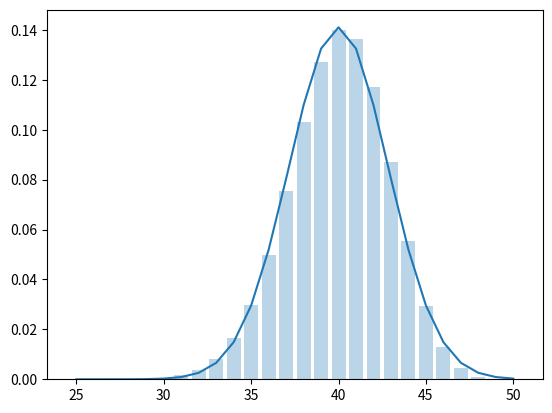

This chart was generated by the following Python code:
from matplotlib import pyplot as plt
from math import factorial, sqrt
from scipy.stats import norm

# биномиальное распределение
p = 0.8
n = 50

binom = []
for k in range(0,n + 1):
    choose = factorial(n) / (factorial(k) * factorial(n - k))
    prob = choose * p**k * (1 - p)**(n - k)
    binom.append(prob)

# нормальное распределение
mu = n * p
var = n * p * (1-p)
sigma = sqrt(var)

x = range(25, n + 1)

plt.bar(range(25, n + 1), binom[25:], alpha=0.3)
plt.plot(x, norm.pdf(x, mu, sigma))
plt.show()
